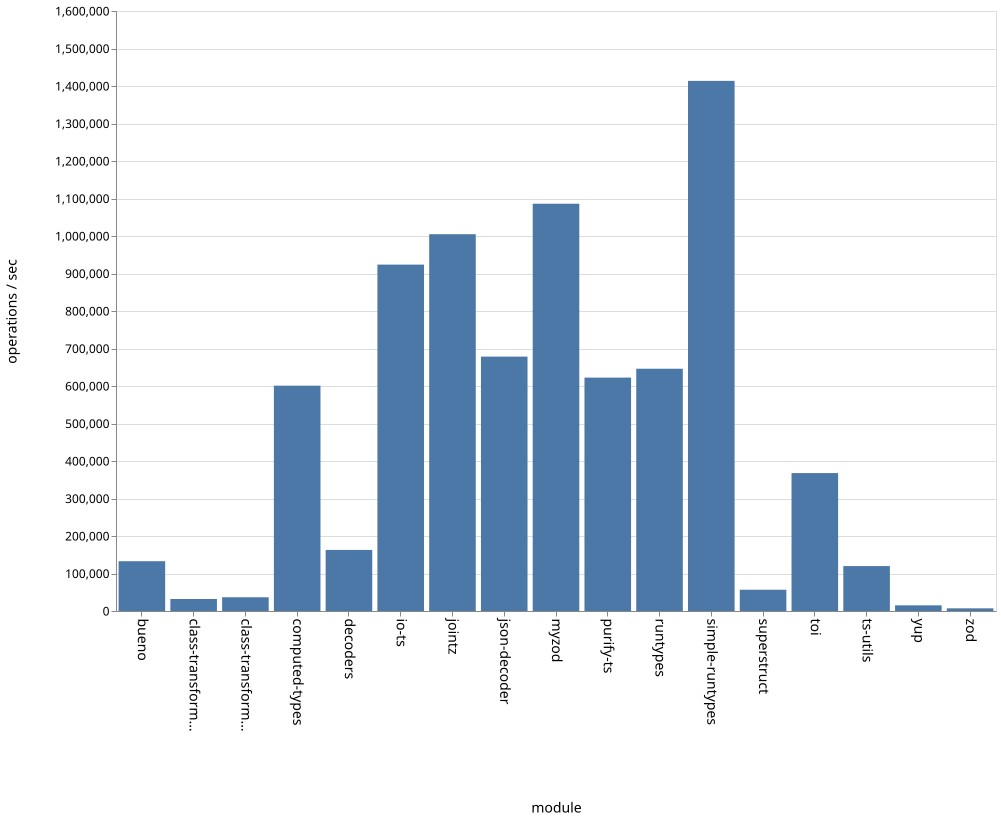

Data behind this chart, as committed beside it:
name, ops
bueno, 132748
class-transformer-validator-async, 31937
class-transformer-validator-sync, 36671
computed-types, 600815
decoders, 162764
io-ts, 923695
jointz, 1004848
json-decoder, 678404
myzod, 1086009
purify-ts, 622412
runtypes, 645958
simple-runtypes, 1413656
superstruct, 56719
toi, 367770
ts-utils, 119906
yup, 15030
zod, 7188
